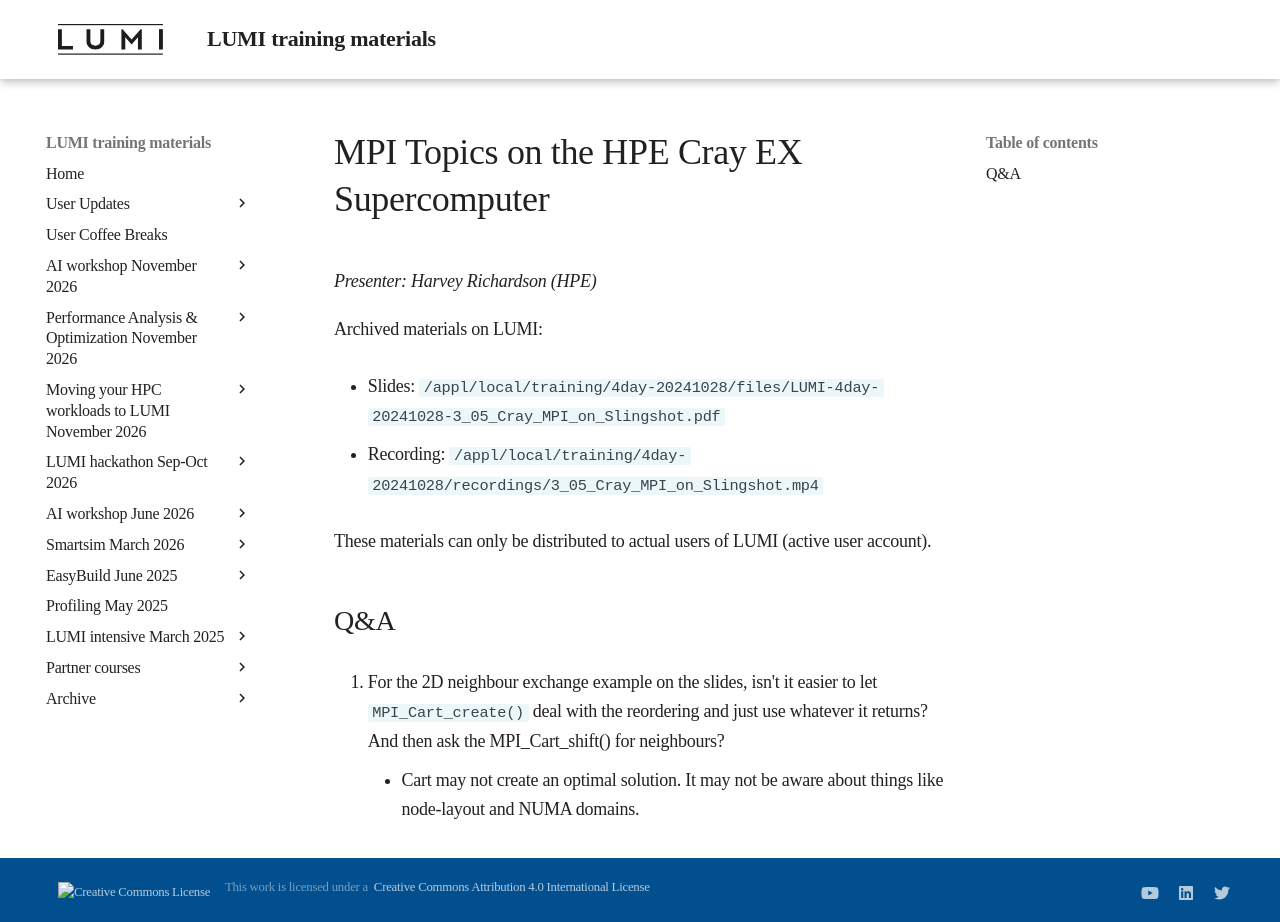

repository: Lumi-supercomputer/LUMI-training-materials · page: 4day-20241028/extra_3_05_Cray_MPI_on_Slingshot/index.html · generator: mkdocs

# MPI Topics on the HPE Cray EX Supercomputer

*Presenter: Harvey Richardson (HPE)*

<!--
Course materials will be provided during and after the course.
-->

<!--
Temporary location of materials (for the lifetime of the training project):

-   Slides: `/project/project_465001362/Slides/HPE/11_cray_mpi_MPMD_medium.pdf`
-->

Archived materials on LUMI:

-   Slides: `/appl/local/training/4day-20241028/files/LUMI-4day-20241028-3_05_Cray_MPI_on_Slingshot.pdf`

-   Recording: `/appl/local/training/4day-20241028/recordings/3_05_Cray_MPI_on_Slingshot.mp4`

These materials can only be distributed to actual users of LUMI (active user account).


## Q&A

1.  For the 2D neighbour exchange example on the slides, isn't it easier to let `MPI_Cart_create()` deal with the reordering and just use whatever it returns? And then ask the MPI_Cart_shift() for neighbours?
   
    -   Cart may not create an optimal solution. It may not be aware about things like node-layout and NUMA domains.
